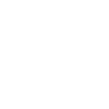
t = 0.00 s
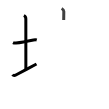
t = 3.75 s
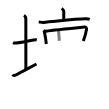
t = 7.50 s
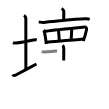
t = 11.50 s
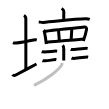
t = 15.25 s
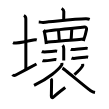
t = 19.00 s

The animated SVG that drew these frames (rendered in a browser with its animation timeline set to each time). Animation: 19 SMIL elements (animate=19); one cycle of 19.00 s.

<svg width="109px" height="109px" viewBox="0 0 px 109px" xmlns="http://www.w3.org/2000/svg" xmlns:xlink="http://www.w3.org/1999/xlink" xml:space="preserve" version="1.1"  baseProfile="full">
<path d="M13,42.64c0.76,0.38,2.24,0.43,3,0.36c5.75-0.5,11.75-1.75,17.5-3c1.23-0.27,2.62-0.18,3.25,0.01" style="fill:none;stroke:black;stroke-width:3;opacity:0">
  <animate attributeType="CSS" attributeName="opacity" from="0" to="1" begin="0s" dur="1s" repeatCount="Indefinite" fill="freeze" />
</path>
<path d="M23.87,15.5c1.09,0.5,1.96,2.23,1.96,3.25c0,7.25,0.03,39.75,0.03,50.5" style="fill:none;stroke:black;stroke-width:3;opacity:0">
  <animate attributeType="CSS" attributeName="opacity" from="0" to="1" begin="1s" dur="1s" repeatCount="Indefinite" fill="freeze" />
</path>
<path d="M12.5,74.61c0.64,0.78,1.91,1.19,3.82,0.17C21.63,71.93,31.19,66.85,36.5,64" style="fill:none;stroke:black;stroke-width:3;opacity:0">
  <animate attributeType="CSS" attributeName="opacity" from="0" to="1" begin="2s" dur="1s" repeatCount="Indefinite" fill="freeze" />
</path>
<path d="M61.63,8.46c0.82,0.44,2.18,2.01,2.18,3.05c0,1.71-0.11,6.65-0.11,8.52" style="fill:none;stroke:black;stroke-width:3;opacity:0">
  <animate attributeType="CSS" attributeName="opacity" from="0" to="1" begin="3s" dur="1s" repeatCount="Indefinite" fill="freeze" />
</path>
<path d="M38.75,21.98c1.04,0.08,3.42,0.48,4.43,0.4c11.29-0.85,31.53-3.32,42.65-3.54c1.72-0.03,2.59,0.03,3.87,0.51" style="fill:none;stroke:black;stroke-width:3;opacity:0">
  <animate attributeType="CSS" attributeName="opacity" from="0" to="1" begin="4s" dur="1s" repeatCount="Indefinite" fill="freeze" />
</path>
<path d="M43.5,30.15c0.23,0.25,0.46,0.45,0.56,0.76c0.78,2.45,1.72,8.69,2.26,13.09" style="fill:none;stroke:black;stroke-width:3;opacity:0">
  <animate attributeType="CSS" attributeName="opacity" from="0" to="1" begin="5s" dur="1s" repeatCount="Indefinite" fill="freeze" />
</path>
<path d="M44.91,31.31c4.98-0.96,37.02-4,39.67-4.32c0.97-0.12,2.28,0.83,2.02,2.2c-0.54,2.87-1.87,7.8-3.31,11.89" style="fill:none;stroke:black;stroke-width:3;opacity:0">
  <animate attributeType="CSS" attributeName="opacity" from="0" to="1" begin="6s" dur="1s" repeatCount="Indefinite" fill="freeze" />
</path>
<path d="M58.46,29.44c0.15,1.63,0.72,9.58,0.87,11.41" style="fill:none;stroke:black;stroke-width:3;opacity:0">
  <animate attributeType="CSS" attributeName="opacity" from="0" to="1" begin="7s" dur="1s" repeatCount="Indefinite" fill="freeze" />
</path>
<path d="M71.79,28.42c-0.15,2.65-0.41,9.58-0.72,11.21" style="fill:none;stroke:black;stroke-width:3;opacity:0">
  <animate attributeType="CSS" attributeName="opacity" from="0" to="1" begin="8s" dur="1s" repeatCount="Indefinite" fill="freeze" />
</path>
<path d="M47.03,42.17c3.11-0.36,32.34-2.62,36.61-3.18" style="fill:none;stroke:black;stroke-width:3;opacity:0">
  <animate attributeType="CSS" attributeName="opacity" from="0" to="1" begin="9s" dur="1s" repeatCount="Indefinite" fill="freeze" />
</path>
<path d="M62.59,45.33c0.65,0.6,1.16,1.31,1.16,3.32c0,2.85-0.01,8.57-0.01,11.85" style="fill:none;stroke:black;stroke-width:3;opacity:0">
  <animate attributeType="CSS" attributeName="opacity" from="0" to="1" begin="10s" dur="1s" repeatCount="Indefinite" fill="freeze" />
</path>
<path d="M41.75,51.68c0.29,0.12,0.82,0.07,1.11,0.12c2.89,0.46,11.48-0.83,13.26-0.69c0.48,0.04,0.77,0.06,1.01,0.11" style="fill:none;stroke:black;stroke-width:3;opacity:0">
  <animate attributeType="CSS" attributeName="opacity" from="0" to="1" begin="11s" dur="1s" repeatCount="Indefinite" fill="freeze" />
</path>
<path d="M42.5,60.68c0.32,0.12,0.9,0.07,1.22,0.12c3.18,0.46,9.58-1.33,11.54-1.19c0.53,0.04,0.85,0.06,1.11,0.12" style="fill:none;stroke:black;stroke-width:3;opacity:0">
  <animate attributeType="CSS" attributeName="opacity" from="0" to="1" begin="12s" dur="1s" repeatCount="Indefinite" fill="freeze" />
</path>
<path d="M70.75,49.43c0.29,0.12,0.82,0.07,1.11,0.12c2.89,0.46,12.97-1.33,14.76-1.19c0.48,0.04,0.77,0.06,1.01,0.11" style="fill:none;stroke:black;stroke-width:3;opacity:0">
  <animate attributeType="CSS" attributeName="opacity" from="0" to="1" begin="13s" dur="1s" repeatCount="Indefinite" fill="freeze" />
</path>
<path d="M71.5,58.2c0.32,0.13,0.91,0.08,1.23,0.13c3.22,0.51,12.28-1.42,14.27-1.27c0.53,0.04,0.86,0.06,1.12,0.13" style="fill:none;stroke:black;stroke-width:3;opacity:0">
  <animate attributeType="CSS" attributeName="opacity" from="0" to="1" begin="14s" dur="1s" repeatCount="Indefinite" fill="freeze" />
</path>
<path d="M61.85,62.86c0.08,0.53,0.31,1.42-0.16,2.14c-2.99,4.64-12.7,13.12-27.65,20.45" style="fill:none;stroke:black;stroke-width:3;opacity:0">
  <animate attributeType="CSS" attributeName="opacity" from="0" to="1" begin="15s" dur="1s" repeatCount="Indefinite" fill="freeze" />
</path>
<path d="M50.85,78.63c0.35,0.39,0.73,0.78,0.73,1.46c-0.02,8.65-0.24,14.54-0.24,16.01c0,1.46,0.86,2.29,1.96,1.2c1.1-1.1,10.5-8.66,11.96-9.76" style="fill:none;stroke:black;stroke-width:3;opacity:0">
  <animate attributeType="CSS" attributeName="opacity" from="0" to="1" begin="16s" dur="1s" repeatCount="Indefinite" fill="freeze" />
</path>
<path d="M82.62,63.97c0.02,0.25,0.25,1.21,0.11,1.55c-0.9,2.08-3.7,5.04-8.27,9.17" style="fill:none;stroke:black;stroke-width:3;opacity:0">
  <animate attributeType="CSS" attributeName="opacity" from="0" to="1" begin="17s" dur="1s" repeatCount="Indefinite" fill="freeze" />
</path>
<path d="M62.4,68.12c1.44,0.75,3.75,2.86,4.14,3.17c5.89,4.71,20.2,16.72,24.18,19.49c1.5,1.04,2.78,1.49,4.28,1.79" style="fill:none;stroke:black;stroke-width:3;opacity:0">
  <animate attributeType="CSS" attributeName="opacity" from="0" to="1" begin="18s" dur="1s" repeatCount="Indefinite" fill="freeze" />
</path>
</svg>
